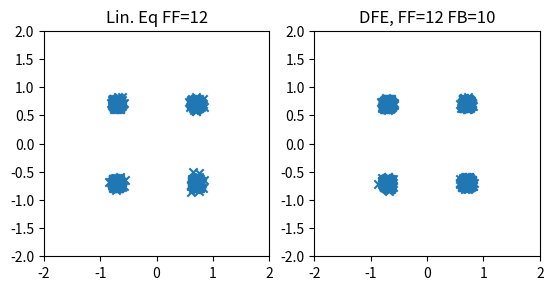

Python code for this plot:
import numpy as np
import scipy.signal as sg
import matplotlib.pyplot as plt

# 2024-02-27: initial commit
# this code simulates noisy two-path reflected environment
# then transmits the adjusted signal back

def rcos(alpha, Ns, trunc):
    tn = np.arange(-trunc * Ns, trunc * Ns+1) / Ns
    p = np.sin(np.pi* tn)/(np.pi*tn) * np.cos(np.pi * alpha * tn) / (1 - 4 * (alpha**2) * (tn**2))
    p[np.isnan(p)] = 0  # Replace NaN with 0
    p[np.isinf(p)] = 0
    p[-1] = 0
    p[int(Ns*trunc)] = 1
    return p

def fdel(v, u):
    N = np.ceil(np.log2(len(v)))  # First 2^N that will do
    x = np.fft.ifft(np.fft.fft(v, int(2**N), ) *
    np.conj(np.fft.fft(u, int(2**N)))
    )
    del_val = np.argmax(np.abs(x))
    return del_val, x

def fdop(v, u, fs, Ndes):
    x = v * np.conj(u)
    N = int(np.ceil(np.log2(len(x))))  # First 2^N that will do
    if Ndes > N:
        N = Ndes

    X = np.fft.fft(x, 2**N) / len(x)
    X = np.fft.fftshift(X)

    f = (np.arange(2**N)-(2**N)/2 -1)/(2**N)*fs
    #f = ((np.arange(1, 2**N + 1) - 2**(N - 1) - 1) / (2**N)) * fs

    i = np.argmax(np.abs(X))
    fd = f[i+1]

    return fd, X, N

def fil(d, p, Ns):
    d = d.astype(complex)
    N = len(d)
    Lp = len(p)
    Ld = Ns * N
    u = np.zeros(Lp + Ld - Ns,dtype=complex)
    for n in range(N-1):
        window = np.arange(int(n*Ns), int(n*Ns + Lp))
        u[window] =  u[window] + d[n] * p
    return u

def pwr(x):
    p = np.sum(np.abs(x)**2)/len(x)
    return p

def array_conditions(fc,B,n_rx,el_spacing):
    c = 343
    theta_p = 0
    lambda_max = c/(fc - B/2)
    lambda_min = c/(fc + B/2)

    delmin = lambda_max/(el_spacing*n_rx)
    delmax = lambda_min/el_spacing
    theta_q_deg = np.linspace(-90,90)
    theta_q = np.deg2rad(theta_q_deg)
    theta_p = np.deg2rad(theta_p)

    dataq = np.abs(np.sin(theta_p) - np.sin(theta_q))
    delmindat = np.squeeze(np.where(dataq < delmin))
    delmaxdat = np.squeeze(np.where(dataq > delmax))
    try:
        ang_res = (theta_q_deg[np.amax(delmindat)]-theta_q_deg[np.amin(delmindat)])/2
    except:
        ang_res = 0
    try:
        amb_res = (theta_q_deg[delmaxdat[int(len(delmaxdat)/2)]] - theta_q_deg[delmaxdat[int(len(delmaxdat)/2-1)]])/2
    except:
        amb_res = (theta_q_deg[-1]-theta_q_deg[0])/2
    return ang_res, amb_res

def transmit(v,snr,Fs,fs,fc,n_rx,d0,bf):
    reflection_list = np.asarray([1,0.5]) # reflection gains
    n_path = len(reflection_list)  
    x_tx_list = np.array([5,-5]) 
    y_tx_list = np.array([20,20])
    c = 343
    x_rx = d0 * np.arange(n_rx)
    x_rx = x_rx # - d0*n_rx/2 #center on origin
    y_rx = np.zeros_like(x_rx)
    vs = sg.resample_poly(v,Fs,fs)
    #vs = sg.resample_poly(v,4,1)
    #vs = np.copy(v)
    s = np.real(vs*np.exp(1j*2*np.pi*fc*np.arange(len(vs))/Fs)) #Fs
    a = 1/c
    r_multi = np.random.randn(int(2*len(s)), n_rx) / snr
    for i in range(len(reflection_list)):
        x_tx, y_tx = x_tx_list[i], y_tx_list[i]
        reflection = reflection_list[i] #delay and sum not scale
        true_angle = np.rad2deg(np.arctan(np.abs(x_tx/y_tx)))
        dx, dy = x_rx - x_tx, y_rx - y_tx
        d_rx_tx = np.sqrt(dx**2 + dy**2)
        delta_tau = d_rx_tx / c
        #delta_tau = el_spacing/c * np.sin(np.deg2rad(true_angle))
        delay = np.round(delta_tau * Fs).astype(int) # sample delay, grrrr
        for j, delay_j in enumerate(delay):
            r_multi[delay_j:delay_j+len(s), j] += reflection * s
    peaks_rx = 0
    wk = np.ones(n_rx)
    deg_diff = 0
    if bf == 1:
        # now beamforming and weights
        r = r_multi #[:,:M]
        M = int(n_rx)
        r_fft = np.fft.fft(r, axis=0)
        freqs = np.fft.fftfreq(len(r[:, 0]), 1/fs) # this is the same as 1/Fs with no adjustment
        freqs = freqs*Fs/fs

        index = np.where((freqs >= fc-R/2) & (freqs < fc+R/2))[0]
        N = len(index) #uhh???
        if N > 0:
            fk = freqs[index]       
            yk = r_fft[index, :]    # N*M
            theta_start = -45
            theta_end = 45
            N_theta = 200
            deg_theta = np.linspace(theta_start,theta_end,N_theta)
            S_theta = np.zeros((N_theta,))
            S_theta3D = np.zeros((N_theta, N))
            theta_start = np.deg2rad(theta_start)
            theta_end = np.deg2rad(theta_end)
            theta_list = np.linspace(theta_start, theta_end, N_theta)
            for n_theta, theta in enumerate(theta_list):
                d_tau = np.sin(theta) * d0/c
                # for k in range(N):
                #     S_M = np.exp(-2j * np.pi * fk[k] * d_tau * np.arange(M).reshape(M,1))
                #     S_theta[n_theta] += np.abs(np.vdot(S_M.T, yk[k, :].T))**2
                S_M = np.exp(-2j * np.pi * d_tau * np.dot(fk.reshape(N, 1), np.arange(M).reshape(1, M)))    # N*M
                SMxYk = np.einsum('ij,ji->i', S_M.conj(), yk.T)
                S_theta[n_theta] = np.real(np.vdot(SMxYk, SMxYk)) #real part
                S_theta[n_theta] = np.abs(S_theta[n_theta])**2 # doesn't necessarily make a difference
                S_theta3D[n_theta, :] = np.abs(SMxYk)**2

            # n_path = 1 # number of path
            S_theta_peaks_idx, _ = sg.find_peaks(S_theta, height=0) #S_theta
            S_theta_peaks = S_theta[S_theta_peaks_idx] #S_theta
            theta_m_idx = np.argsort(S_theta_peaks)
            theta_m = theta_list[S_theta_peaks_idx[theta_m_idx[-n_path:]]]
            print(theta_m/np.pi*180)

            y_tilde = np.zeros((N,n_path), dtype=complex)
            for k in range(N):
                d_tau_m = np.sin(theta_m) * d0/c
                try:
                    d_tau_new = d_tau_m.reshape(1, n_path)
                except:
                    d_tau_new = np.append(d_tau_m, [0])
                    d_tau_new = d_tau_new.reshape(1, n_path)
                Sk = np.exp(-2j * np.pi * fk[k] * np.arange(M).reshape(M, 1) @ d_tau_new)
                for i in range(n_path):
                    e_pu = np.zeros((n_path,1))
                    e_pu[i, 0] = 1
                    wk = Sk @ np.linalg.inv(Sk.conj().T @ Sk) @ e_pu
                    y_tilde[k, i] = wk.conj().T @ yk[k, :].T

            y_fft = np.zeros((len(r[:, 0]), n_path), complex)
            y_fft[index, :] = y_tilde
            y = np.fft.ifft(y_fft, axis=0)
            bf_flag = True
        else:
            y = np.copy(vk).T
            bf_flag = False
        
        est_deg = np.argmax(S_theta)
        deg_ax = np.flip(deg_theta)
        deg_diff = np.abs(true_angle - deg_ax[est_deg])
        
        """
        print(true_angle)
        plt.plot(deg_ax,S_theta)
        plt.axvline(x=true_angle, linestyle="--", color="red")
        plt.axvline(x=theta_m[1]/np.pi*180, linestyle="--", color="blue")
        plt.axvline(x=-true_angle, linestyle="--", color="red")
        plt.axvline(x=theta_m[0]/np.pi*180, linestyle="--", color="blue")
        plt.text(theta_m[1]/np.pi*180, np.max(S_theta), f'Est Angle={"{:.2f}".format(deg_ax[est_deg])}')
        plt.text(true_angle,  0.5e23, f'True Angle={"{:.2f}".format(true_angle)}')
        plt.text(theta_m[0]/np.pi*180, np.max(S_theta), f'Est Angle={"{:.2f}".format(deg_ax[est_deg])}')
        plt.text(-true_angle, 0.5e23, f'True Angle={"{:.2f}".format(-true_angle)}')
        plt.title(f'S(Theta) for {10*np.log10(snr)} dB, M={n_rx}, B = 3.9 kHz, d0 ={d0}')
        plt.xlabel("Angle of Arrival (Degrees)")
        plt.xlim(-30,30)
        plt.ylabel("Power Magnitude Squared")
        plt.show()
        """
        
        r_multi = np.copy(y)  
    delvals = np.zeros((n_rx,1024))
    for i in range(len(r_multi[0,:])):
        r = np.squeeze(r_multi[:, i])
        vr = r * np.exp(-1j*2*np.pi*fc*np.arange(len(r))/Fs) #Fs
        v = sg.resample_poly(vr,1,Fs/fs)
        #v = sg.resample_poly(vr,1,4)
        vp = v[:len(up)+Nz*Ns]
        delval,xvals = fdel(vp,up)
        delvals[i,:] = xvals
        vp1 = vp[delval:delval+len(up)]
        lendiff = len(up)-len(vp1)
        if lendiff > 0:
            vp1 = np.append(vp1, np.zeros(lendiff))
        fde,_,_ = fdop(vp1,up,fs,12)
        v = v*np.exp(-1j*2*np.pi*np.arange(len(v))*fde*Ts)
        v = sg.resample_poly(v,np.rint(10**4),np.rint((1/(1+fde/fc))*(10**4)))
        
        v = v[delval:delval+len(u)]
        v = v[lenu+Nz*Ns+trunc*Ns+1:] #assuming above just chops off preamble
        v = sg.resample_poly(v,2,Ns)
        v = np.concatenate((v,np.zeros(Nplus*2)))
        if i == 0:
            v_multichannel = v
            lenvm = len(v)
        else:
            lendiff = lenvm - len(v)
            if lendiff > 0:
                v = np.append(v,np.zeros(lendiff))
            elif lendiff < 0:
                if i == 1:
                    v_multichannel = v_multichannel.reshape(1,-1)
                v_multichannel = np.concatenate((v_multichannel,np.zeros((len(v_multichannel[:,0]),-lendiff))),axis=1)
            v_multichannel = np.vstack((v_multichannel,v))
            lenvm = len(v_multichannel[0,:])
    vk = np.copy(v_multichannel)
    """
    for i in range(2,n_rx,2):
        plt.plot(np.abs(delvals[i,:]))
    plt.xlabel("Samples")
    plt.ylabel("Cross-Correlation Magnitude")
    plt.legend(["m=2","m=4","m=6"])
    plt.xlim(600,700)
    plt.show()
    """
    return vk, wk, deg_diff

def transmit_dl(v_dl,wk,snr,n_rx,el_spacing,R,fc,fs):
    vs = sg.resample_poly(v_dl,Fs,fs)
    s_dls = np.real(vs*np.exp(1j*2*np.pi*fc*np.arange(len(vs))/Fs))
    # apply wk here
    #s_dl = wk * s_dl
    #s_dl = np.tile(s_dl,(n_rx,1))
    s_dl = np.dot(np.reshape(wk,[-1,1]),np.reshape(s_dls,[1,-1]))
    reflection_list = np.asarray([1,0.5]) # reflection gains 
    x_rx_list = np.array([5,-5]) 
    y_rx_list = np.array([20,20])
    c = 343
    duration = 10 # amount of padding, basically
    x_tx = np.arange(0, el_spacing*n_rx, el_spacing)
    y_tx = np.zeros_like(x_tx)
    rng = np.random.RandomState(2021)
    r_single = rng.randn(int(duration * fs)) / snr
    r_single = r_single.astype('complex')
    for i in range(len(reflection_list)):
        x_rx, y_rx = x_rx_list[i], y_rx_list[i]
        reflection = reflection_list[i] #delay and sum not scale
        dx, dy = x_rx - x_tx, y_rx - y_tx
        d_rx_tx = np.sqrt(dx**2 + dy**2)
        delta_tau = d_rx_tx / c
        delay = np.round(delta_tau * fs).astype(int) # sample delay
        for j, delay_j in enumerate(delay):
            r_single[delay_j:delay_j+len(s_dl[0,:])] += reflection * s_dl[j,:]
    r = np.squeeze(r_single)
    vr = r * np.exp(-1j*2*np.pi*fc*np.arange(len(r))/Fs)
    v_single = sg.resample_poly(vr,1,Fs/fs)
    return v_single

def dec4psk(x):
    xr = np.real(x)
    xi = np.imag(x)
    dr = np.sign(xr)
    di = np.sign(xi)
    d = dr+1j*di
    d = d/np.sqrt(2)
    return d

def dfe_matlab(vk, d, Ns, Nd, M): 
    K = len(vk[:,0]) # maximum
    Ns = 2
    N = int(6 * Ns)
    delta = 10**(-3)
    Nt = 4*(N+M)
    FS = 2
    Kf1 = 0.000
    Kf2 = Kf1/10
    Lf1 = 1
    L = 0.99
    P = np.eye(int(K*N+M))/delta
    Lbf = 0.99
    Nplus = 6

    v = vk

    f = np.zeros((Nd,K),dtype=complex)
    
    a = np.zeros(int(K*N), dtype=complex)
    b = np.zeros(M, dtype=complex)
    c = np.append(a, -b)
    p = np.zeros(int(K),dtype=complex)
    d_tilde = np.zeros(M, dtype=complex)
    Sf = np.zeros(K)
    x = np.zeros((K,N), dtype=complex)
    et = np.zeros(Nd, dtype=complex)
    d_hat = np.zeros_like(d, dtype=complex)

    for n in range(Nd-1):
        nb = (n) * Ns + (Nplus - 1) * Ns
        xn = v[
            :, int(nb + np.ceil(Ns / FS / 2)-1) : int(nb + Ns)
            : int(Ns / FS)
        ]
        for k in range(K):
            xn[k,:] *= np.exp(-1j * f[n,k])
        xn = np.fliplr(xn)
        x = np.concatenate((xn, x), axis=1)
        x = x[:,:N] # in matlab, this appends zeros

        for k in range(K):
            p[k] = np.inner(x[k,:], np.conj(a[(k*N):(k+1)*N]))
        psum = p.sum()
        #print(psum)

        q = np.inner(d_tilde, b.conj())
        d_hat[n] = psum - q

        if n > Nt:
            d[n] = dec4psk(d_hat[n])

        e = d[n]- d_hat[n]
        et[n] = np.abs(e ** 2)

        # PLL
        phi = np.imag(p * np.conj(p+e))
        Sf = Sf + phi
        f[n+1,:] = f[n,:] + Kf1*phi + Kf2*Sf

        y = np.reshape(x,int(K*N))
        y = np.append(y,d_tilde)

        # RLS
        k = (
            np.matmul(P, y) / L
            / (1 + np.matmul(np.matmul(y.conj(), P), y) / L)
        )
        c += k * np.conj(e)
        P = P / L - np.matmul(np.outer(k, y.conj()), P) / L

        a = c[:int(K*N)]
        b = -c[int(K*N):int(K*N+M)]
        d_tilde = np.append(d[n], d_tilde)
        d_tilde = d_tilde[:M]

    mse = 10 * np.log10(
        np.mean(np.abs(d[Nt : -1 ] - d_hat[Nt : -1]) ** 2)
    )
    if np.isnan(mse):
        mse = 100
    return d_hat[Nt : -1], mse, #n_err, n_training

if __name__ == "__main__":
    Nd = 3000
    Nz = 100
    # init bits (training bits are a select repition of bits)
    
    dp = np.array([1, -1, 1, -1, 1, 1, -1, -1, 1, 1, 1, 1, 1])*(1+1j)/np.sqrt(2)
    fc = 6.5e3
    Fs = 44100
    fs = Fs/4
    Ts = 1/fs
    alpha = 0.25
    trunc = 4
    Ns = 7
    T = Ns*Ts
    R = 1/T
    B = R*(1+alpha)/2
    Nso = Ns
    uf = int(fs / R)

    n_rx = 8
    d_lambda = 0.5 #np.array([0.1, 0.25, 0.5, 0.75, 1, 1.25, 1.5, 2]) #
    el_spacing = d_lambda*343/fc
    el_spacing = 0.05
    d_lambda = el_spacing*fc/343

    g = rcos(alpha,Ns,trunc)
    up = fil(dp,g,Ns)
    lenu = len(up)

    d = np.sign(np.random.randn(Nd))+1j*np.sign(np.random.randn(Nd))
    d /= np.sqrt(2)
    ud = fil(d,g,Ns)
    u = np.concatenate((up, np.zeros(Nz*Ns), ud))
    us = sg.resample_poly(u,Fs,fs)
    # upshift
    s = np.real(us * np.exp(2j * np.pi * fc * np.arange(len(us)) / Fs))
    # s /= np.max(np.abs(s))

    snr_db = np.array([5, 5, 5]) #, 15])
    mse = np.zeros_like(snr_db)
    mse_dl = np.zeros_like(snr_db)
    d_hat_cum = np.zeros((len(snr_db),Nd-88-1), dtype=complex) # has to change if Nt changes :(
    d_hat_dl_cum = np.zeros_like(d_hat_cum,dtype=complex)

    mse_wk = np.zeros_like(snr_db)
    d_hat_cum_wk = np.zeros((len(snr_db),Nd-88-1), dtype=complex) # has to change if Nt changes :(
    deg_diff_cum = np.zeros_like(mse,dtype=float)

    load = False
    downlink = False
    #beamform = range(2)
    check_conditions = True
    if check_conditions == True:
        print(array_conditions(fc,B,n_rx,el_spacing))
    K0 = n_rx
    Ns = 7
    Nplus = 4
    # generate rx signal with ISI
    for ind in range(len(snr_db)):
    #for bf in beamform:    
        #for repeat in range(4):
        snr = 10**(0.1 * snr_db[ind])
        d0 = el_spacing
        #for i in range(K0):
        v = np.copy(u) #np.zeros(len(u), dtype=complex)
        v /= np.sqrt(pwr(v))
        vk, wk, deg_diff = transmit(v,snr,Fs,fs,fc,n_rx,d0,True) # this already does rough phase alignment
        deg_diff_cum[ind] = deg_diff
        if ind==0:
            d_hat1, mse_out = dfe_matlab(vk, d, int(0), Nd, int(0))
        if ind==1:
            M = int(0)
            d_hat2, mse_out = dfe_matlab(vk, d, Ns, Nd, M)
        if ind==2:
            M = int(10)
            d_hat3, mse_out = dfe_matlab(vk, d, Ns, Nd, M)
            mse[ind] = mse_out

    text_blk = ["Hard Decision","Lin. Eq FF=12","DFE, FF=12 FB=10"]
    # plot const
    plt.subplot(1, 2, 1)
    plt.scatter(np.real(d_hat2), np.imag(d_hat2), marker='x')
    plt.axis('square')
    plt.axis([-2, 2, -2, 2])
    plt.title("Lin. Eq FF=12") #(f'd0={d_lambda[ind]}'r'$\lambda$') 
    plt.subplot(1, 2, 2)
    plt.scatter(np.real(d_hat3), np.imag(d_hat3), marker='x')
    plt.axis('square')
    plt.axis([-2, 2, -2, 2])
    plt.title("DFE, FF=12 FB=10") #(f'd0={d_lambda[ind]}'r'$\lambda$') 

    plt.show()
